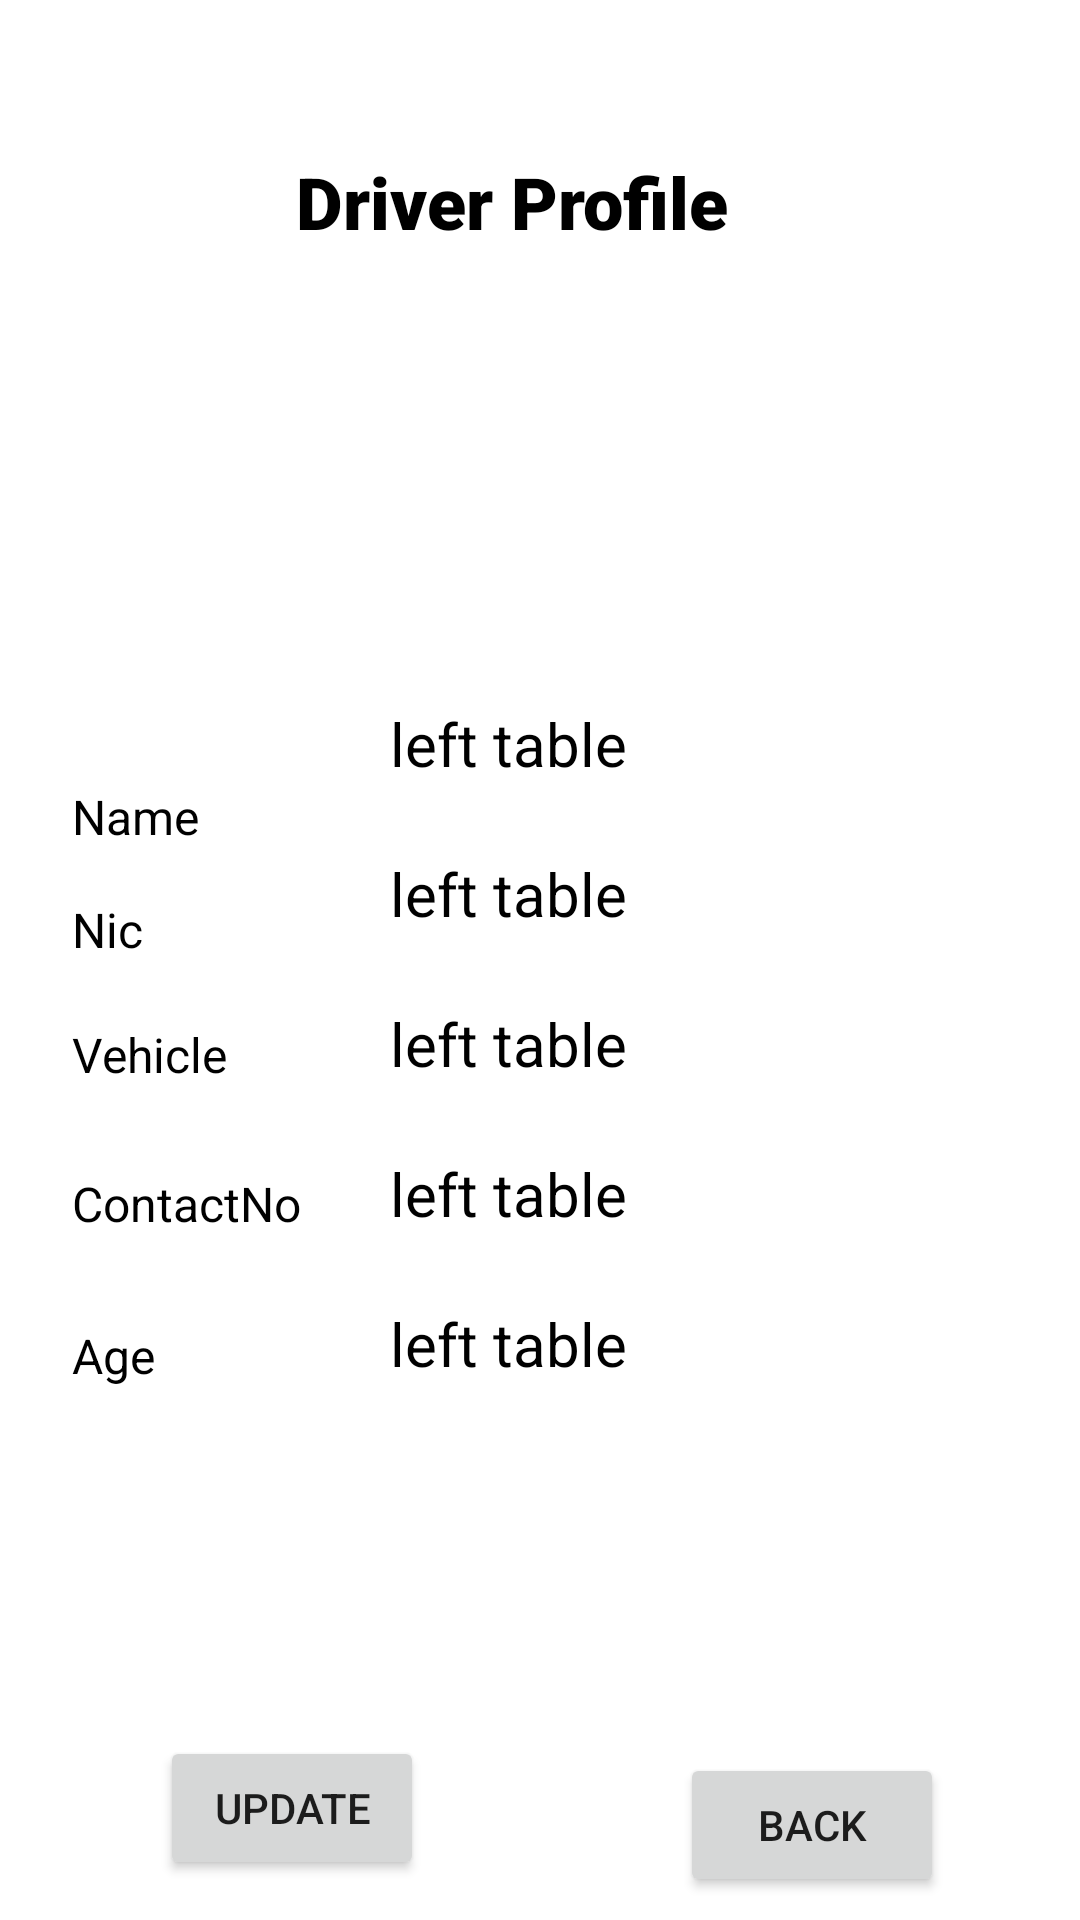

This screen was rendered from an Android layout file. Write that file and the resources it references.
<!-- AndroidManifest.xml: application theme Theme.SchoolRide -->
<!-- res/layout/activity_driver_profile.xml -->
<?xml version="1.0" encoding="utf-8"?>
<androidx.constraintlayout.widget.ConstraintLayout xmlns:android="http://schemas.android.com/apk/res/android"
    xmlns:app="http://schemas.android.com/apk/res-auto"
    xmlns:tools="http://schemas.android.com/tools"
    android:layout_width="match_parent"
    android:layout_height="match_parent"
    tools:context=".DriverProfile">

    <TableLayout
        android:id="@+id/tableLayout"
        android:layout_width="209dp"
        android:layout_height="309dp"
        android:layout_marginTop="36dp"
        android:layout_marginEnd="24dp"
        app:layout_constraintEnd_toEndOf="parent"
        app:layout_constraintTop_toBottomOf="@+id/imageView17">

        <TableRow
            android:layout_width="match_parent"
            android:layout_height="match_parent">

            <TextView
                android:id="@+id/idvname"
                android:layout_width="252dp"
                android:layout_height="50dp"
                android:padding="3dip"
                android:text="@string/table_layout_4_open"
                android:textColor="#000000"
                android:textSize="20sp" />

        </TableRow>

        <TableRow
            android:layout_width="match_parent"
            android:layout_height="match_parent">

            <TextView
                android:id="@+id/idvtype"
                android:layout_width="252dp"
                android:layout_height="50dp"
                android:padding="3dip"
                android:text="@string/table_layout_4_open"
                android:textColor="#000000"
                android:textSize="20sp" />

        </TableRow>

        <TableRow
            android:layout_width="match_parent"
            android:layout_height="match_parent">

            <TextView
                android:id="@+id/idvinsurance"
                android:layout_width="252dp"
                android:layout_height="50dp"
                android:padding="3dip"
                android:text="@string/table_layout_4_open"
                android:textColor="#000000"
                android:textSize="20sp" />

        </TableRow>

        <TableRow
            android:layout_width="match_parent"
            android:layout_height="match_parent">

            <TextView
                android:id="@+id/idvlicense"
                android:layout_width="252dp"
                android:layout_height="50dp"
                android:padding="3dip"
                android:text="@string/table_layout_4_open"
                android:textColor="#000000"
                android:textSize="20sp" />

        </TableRow>

        <TableRow
            android:layout_width="match_parent"
            android:layout_height="match_parent">

            <TextView
                android:id="@+id/idvno"
                android:layout_width="252dp"
                android:layout_height="50dp"
                android:padding="3dip"
                android:text="@string/table_layout_4_open"
                android:textColor="#000000"
                android:textSize="20sp" />

        </TableRow>


        
        
        
        
        
        
        
        
        
    </TableLayout>

    <TextView
        android:id="@+id/textView15"
        android:layout_width="wrap_content"
        android:layout_height="wrap_content"
        android:layout_marginStart="24dp"
        android:layout_marginTop="66dp"
        android:text="Name"
        android:textColor="#000000"
        android:textSize="16sp"
        app:layout_constraintStart_toStartOf="parent"
        app:layout_constraintTop_toBottomOf="@+id/imageView17" />

    <TextView
        android:id="@+id/textView16"
        android:layout_width="wrap_content"
        android:layout_height="wrap_content"
        android:layout_marginStart="24dp"
        android:layout_marginTop="16dp"
        android:text="Nic"
        android:textColor="#000000"
        android:textSize="16sp"
        app:layout_constraintStart_toStartOf="parent"
        app:layout_constraintTop_toBottomOf="@+id/textView15" />

    <TextView
        android:id="@+id/textView17"
        android:layout_width="wrap_content"
        android:layout_height="wrap_content"
        android:layout_marginStart="24dp"
        android:layout_marginTop="20dp"
        android:text="Vehicle"
        android:textColor="#000000"
        android:textSize="16dp"
        app:layout_constraintStart_toStartOf="parent"
        app:layout_constraintTop_toBottomOf="@+id/textView16" />

    <TextView
        android:id="@+id/textView18"
        android:layout_width="wrap_content"
        android:layout_height="wrap_content"
        android:layout_marginStart="24dp"
        android:layout_marginTop="28dp"
        android:text="ContactNo"
        android:textColor="#000000"
        android:textSize="16dp"
        app:layout_constraintStart_toStartOf="parent"
        app:layout_constraintTop_toBottomOf="@+id/textView17" />

    <TextView
        android:id="@+id/textView19"
        android:layout_width="wrap_content"
        android:layout_height="wrap_content"
        android:layout_marginStart="24dp"
        android:layout_marginTop="29dp"
        android:text="Age"
        android:textColor="#000000"
        android:textSize="16dp"
        app:layout_constraintStart_toStartOf="parent"
        app:layout_constraintTop_toBottomOf="@+id/textView18" />

    <TextView
        android:id="@+id/textView20"
        android:layout_width="wrap_content"
        android:layout_height="wrap_content"
        android:layout_marginTop="51dp"
        android:fontFamily="sans-serif-black"
        android:text="Driver Profile"
        android:textColor="#000000"
        android:textSize="24sp"
        app:layout_constraintEnd_toEndOf="parent"
        app:layout_constraintHorizontal_bias="0.458"
        app:layout_constraintStart_toStartOf="parent"
        app:layout_constraintTop_toTopOf="parent" />

    <ImageView
        android:id="@+id/imageView17"
        android:layout_width="193dp"
        android:layout_height="101dp"
        android:layout_marginTop="11dp"
        app:layout_constraintEnd_toEndOf="parent"
        app:layout_constraintStart_toStartOf="parent"
        app:layout_constraintTop_toBottomOf="@+id/textView20"
        app:srcCompat="@drawable/dregistration" />

    <Button
        android:id="@+id/idvrbutton"
        android:layout_width="wrap_content"
        android:layout_height="wrap_content"
        android:layout_marginStart="32dp"
        android:layout_marginTop="116dp"
        android:layout_marginEnd="32dp"
        android:text="Update"
        app:layout_constraintEnd_toStartOf="@+id/vbackBtn"
        app:layout_constraintStart_toStartOf="parent"
        app:layout_constraintTop_toBottomOf="@+id/textView19" />

    <Button
        android:id="@+id/vbackBtn"
        android:layout_width="wrap_content"
        android:layout_height="wrap_content"
        android:layout_marginStart="32dp"
        android:layout_marginTop="44dp"
        android:layout_marginEnd="24dp"
        android:text="Back"
        app:layout_constraintEnd_toEndOf="parent"
        app:layout_constraintStart_toEndOf="@+id/idvrbutton"
        app:layout_constraintTop_toBottomOf="@+id/tableLayout" />


</androidx.constraintlayout.widget.ConstraintLayout>
<!-- resources referenced by this layout -->
<resources>
  <string name="table_layout_4_open">left table</string>
  <style name="Theme.SchoolRide" parent="Theme.MaterialComponents.DayNight.DarkActionBar">
          
          <item name="colorPrimary">@color/purple_500</item>
          <item name="colorPrimaryVariant">@color/purple_700</item>
          <item name="colorOnPrimary">@color/white</item>
          
          <item name="colorSecondary">@color/teal_200</item>
          <item name="colorSecondaryVariant">@color/teal_700</item>
          <item name="colorOnSecondary">@color/black</item>
          
          <item name="android:statusBarColor" tools:targetApi="l">?attr/colorPrimaryVariant</item>
          
      </style>
  <!-- not gathered from this repository: default colours our renderer supplied (Android Studio template values) -->
  <color name="purple_500">#FF6200EE</color>
  <color name="purple_700">#FF3700B3</color>
  <color name="teal_200">#FF03DAC5</color>
  <color name="teal_700">#FF018786</color>
  <color name="black">#FF000000</color>
  <color name="white">#FFFFFFFF</color>
</resources>
